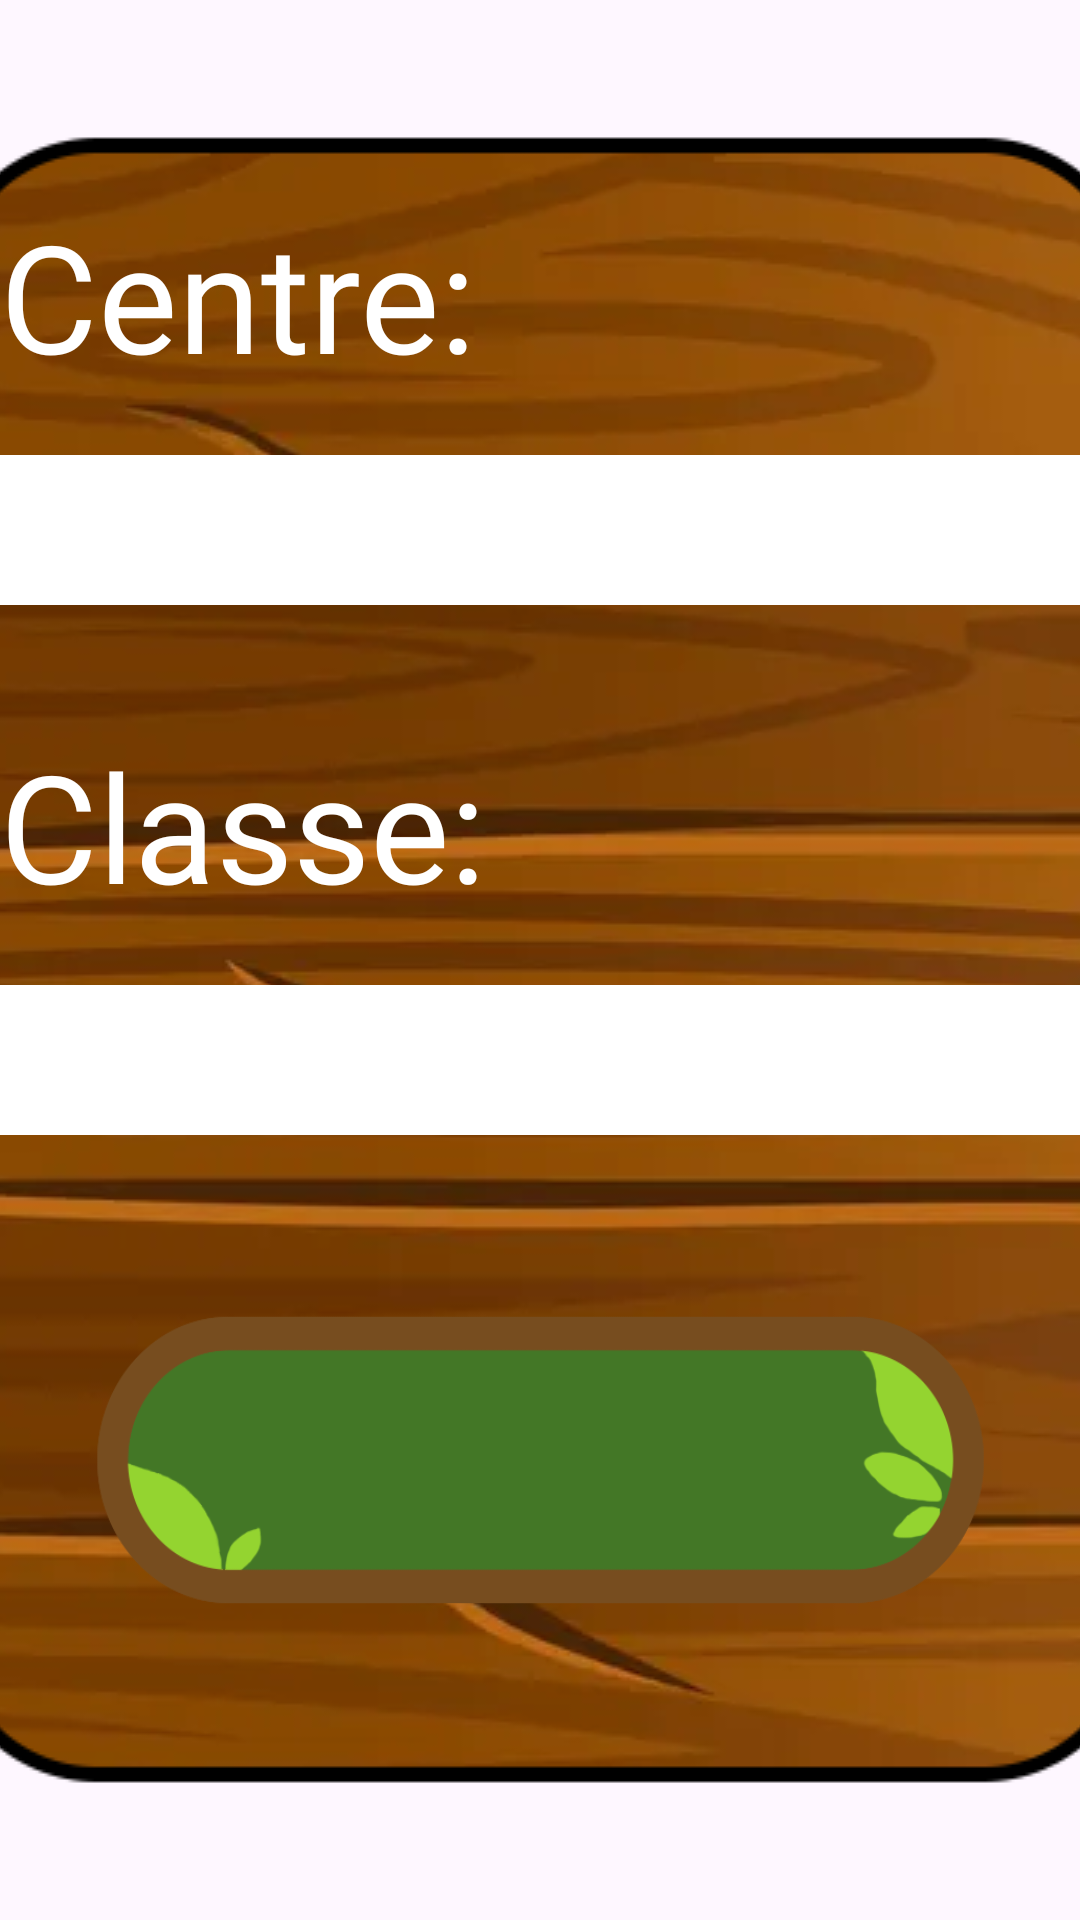

This screen was rendered from an Android layout file. Write that file and the resources it references.
<!-- AndroidManifest.xml: application theme Base.Theme.Manetes_artistes_app -->
<!-- res/layout/activity_main.xml -->
<?xml version="1.0" encoding="utf-8"?>
<androidx.constraintlayout.widget.ConstraintLayout xmlns:android="http://schemas.android.com/apk/res/android"
    xmlns:app="http://schemas.android.com/apk/res-auto"
    xmlns:tools="http://schemas.android.com/tools"
    android:id="@+id/main"
    android:layout_width="match_parent"
    android:layout_height="match_parent"
    tools:context=".MainActivity"
    android:background="@drawable/background_with_kids">

    <LinearLayout
        android:layout_width="match_parent"
        android:layout_height="match_parent"
        android:gravity="center">
        <LinearLayout
            android:layout_width="400dp"
            android:layout_height="550dp"
            android:background="@drawable/main_box_background"
            android:orientation="vertical"
            android:padding="20dp">
            <TextView
                android:layout_width="wrap_content"
                android:layout_height="wrap_content"
                android:textSize="50sp"
                android:text="Centre:"
                android:textColor="@color/white"
                android:fontFamily="@font/itim"/>

            <Spinner
                android:id="@+id/centersList"
                android:layout_width="match_parent"
                android:layout_height="50dp"
                android:spinnerMode="dropdown"
                android:background="@color/white"
                android:layout_marginTop="20dp"
                android:layout_marginBottom="40dp"/>

            <TextView
                android:layout_width="wrap_content"
                android:layout_height="wrap_content"
                android:textColor="@color/white"
                android:textSize="50sp"
                android:text="Classe:"
                android:fontFamily="@font/itim"/>

            <Spinner
                android:id="@+id/groupsList"
                android:layout_width="match_parent"
                android:layout_height="50dp"
                android:spinnerMode="dropdown"
                android:background="@color/white"
                android:layout_marginTop="20dp"
                android:layout_marginBottom="20dp"/>

            <LinearLayout
                android:layout_width="match_parent"
                android:layout_height="match_parent"
                android:gravity="center">
                <include layout="@layout/button"
                    android:id="@+id/onlyButton"
                    />
            </LinearLayout>
        </LinearLayout>
    </LinearLayout>

</androidx.constraintlayout.widget.ConstraintLayout>
<!-- res/layout/button.xml (included above) -->
<?xml version="1.0" encoding="utf-8"?>
<TextView
    xmlns:android="http://schemas.android.com/apk/res/android"
    android:id="@+id/button"
    android:layout_width="300dp"
    android:layout_height="100dp"
    android:background="@drawable/button"
    android:gravity="center"
    android:textColor="@color/white"
    android:fontFamily="@font/itim"
    android:textSize="50dp">
</TextView>
<!-- resources referenced by this layout -->
<resources>
  <!-- drawable button: png bitmap (drawable, 17539 bytes) -->
  <!-- drawable main_box_background: png bitmap (drawable, 125125 bytes) -->
  <style name="Base.Theme.Manetes_artistes_app" parent="Theme.Material3.DayNight.NoActionBar">
          <item name="android:windowNoTitle">true</item>
          <item name="android:windowActionBar">false</item>
          <item name="android:windowFullscreen">true</item>
          <item name="android:windowContentOverlay">@null</item>
          <item name="android:screenOrientation">landscape</item>
          <item name="android:windowAnimationStyle">@android:anim/accelerate_decelerate_interpolator</item>
      </style>
  <!-- not gathered from this repository: default colours our renderer supplied (Android Studio template values) -->
  <color name="white">#FFFFFFFF</color>
</resources>
